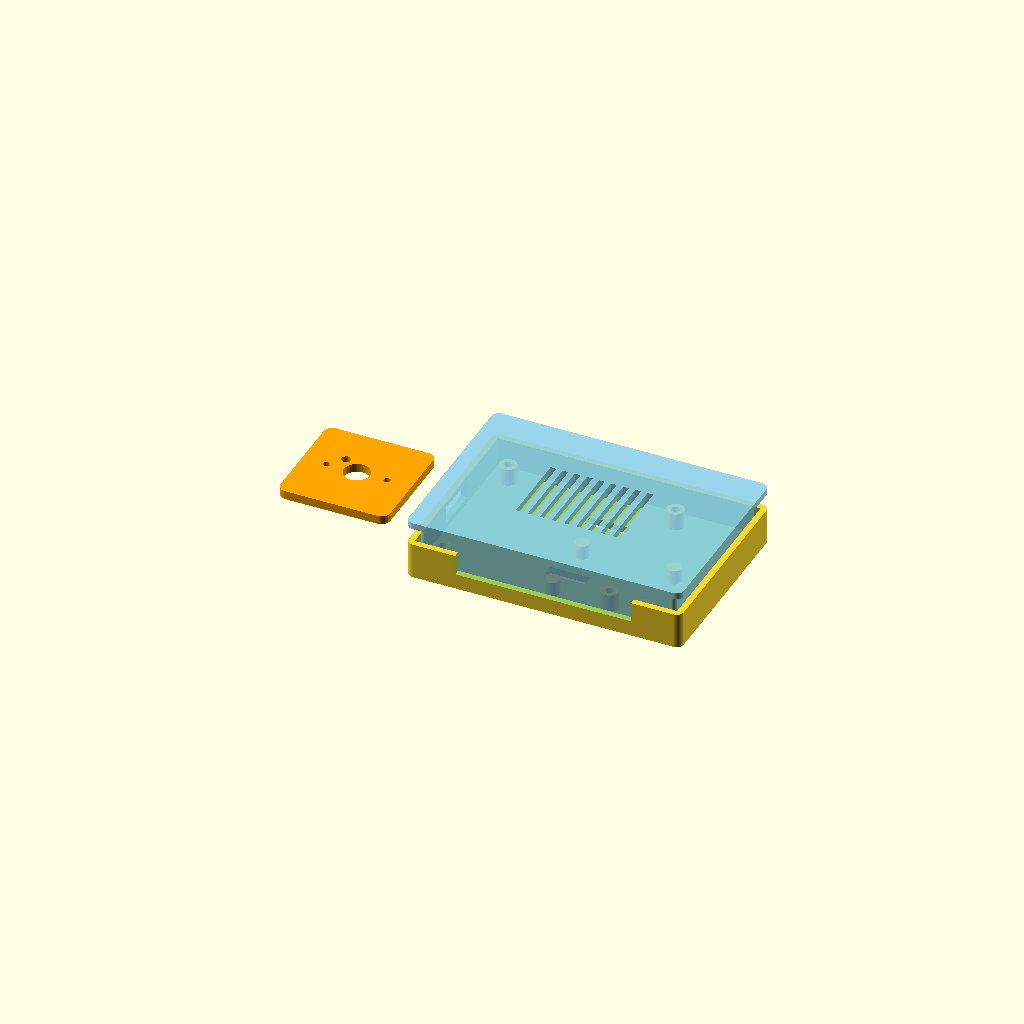
Cell 1: rendered with the file's own defaults.
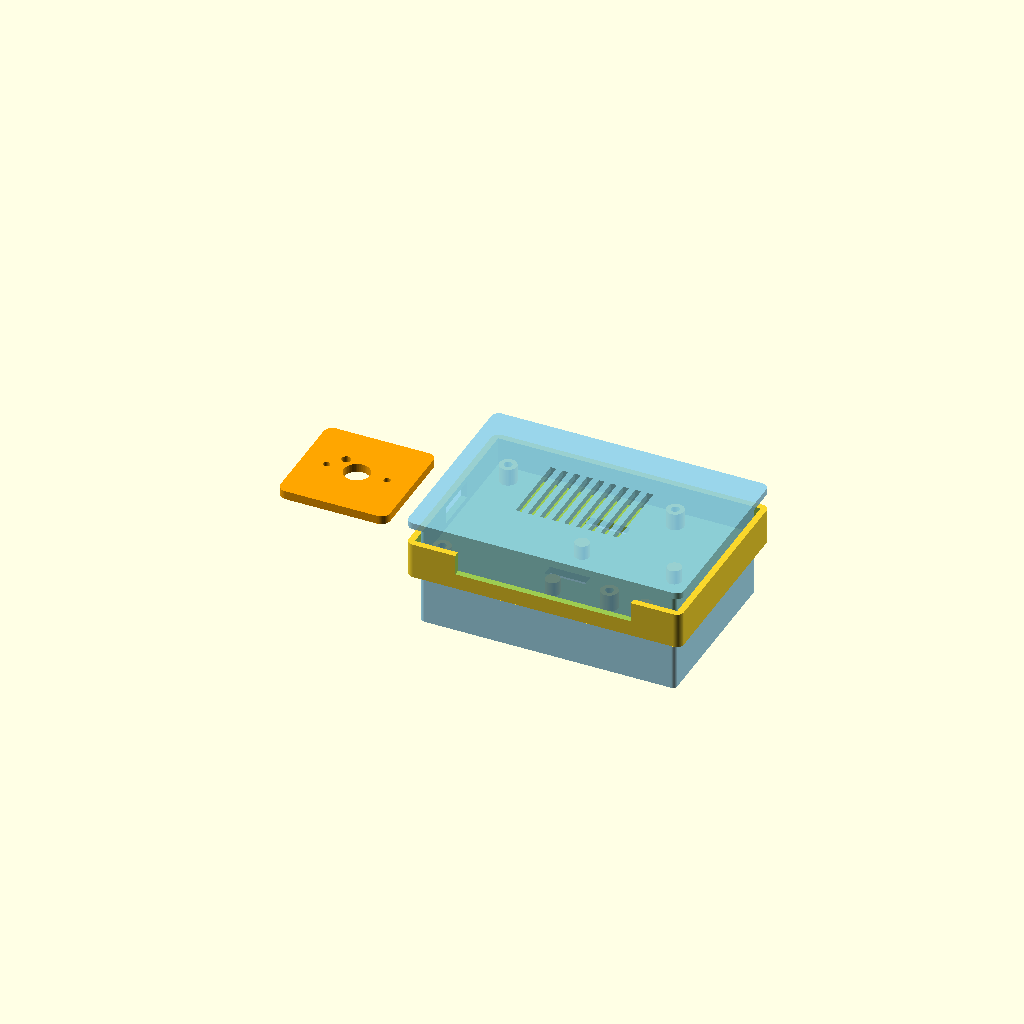
Cell 2 — component_h set to 34, the other parameters unchanged.
All cells are drawn from one camera (rotation 55°, 0°, 25°, orthographic, colour scheme Cornfield), so only the parameter changes between them.
The OpenSCAD source (hardware/cad/case.scad):
// ============================================================
//  Rear-Tracker Case v1 — Raspberry Pi 5 + alert board + camera mount
// ============================================================
//  PART = "base"      -> main enclosure tray (Pi + alert-board standoffs)
//  PART = "lid"        -> vented lid w/ IO + CSI ribbon cutouts
//  PART = "camera"     -> small rear camera bracket (Camera Module 3)
//  PART = "assembly"   -> all three shown together, for a quick look
//
//  Render one part at a time for printing, e.g.:
//     openscad -D 'PART="base"'   -o base.stl   case.scad
//     openscad -D 'PART="lid"'    -o lid.stl    case.scad
//     openscad -D 'PART="camera"' -o camera.stl case.scad
//
//  Notes:
//  - Pi board footprint (85x56mm) and mounting-hole pattern (58x49mm,
//    3.5mm inset) are the standard Pi spec, unchanged since Model B+,
//    so these should be accurate.
//  - Port cutouts are modeled as one generous slot per edge rather
//    than tight per-connector holes, on purpose — verify against the
//    official Pi 5 mechanical drawing (raspberrypi.com) before printing
//    if you want a tighter-fitting result.
//  - Lid is a friction-fit skirt. Fine for a bench test; for something
//    that lives in a car, add a dab of hot glue or two M2 screws once
//    you're happy with the fit — vibration will work a pure friction
//    fit loose over time.
// ============================================================

PART = "assembly";   // "base" | "lid" | "camera" | "assembly"

// ---- Pi 5 board ----
pi_len = 85; pi_wid = 56;
hole_inset = 3.5; hole_span_x = 58; hole_span_y = 49; hole_d = 2.8;
component_h = 17;                 // top-side keepout: HDMI/USB stack + margin

// ---- shell ----
wall = 2.2; floor_h = 2.4; standoff_h = 6;
lid_wall_h = component_h + 3;     // lid skirt depth
fillet_r = 2.5;

// ---- alert board (buzzer / LED / arm-button perfboard) ----
alert_w = 40; alert_d = 30; alert_standoff_h = 5;

// ---- cutouts ----
port_slot_w = pi_len - 24; port_slot_h = 14;
csi_slot_w = 16; csi_slot_h = 6;
vent_n = 9; vent_w = 2; vent_gap = 4.2; vent_len = 26;

// ---- zip-tie mount channels (through the base floor) ----
tie_slot_w = 4; tie_slot_len = 14; tie_spacing = 30;

$fn = 48;

module rounded_box(x, y, z, r) {
    hull()
        for (dx = [r, x - r])
            for (dy = [r, y - r])
                translate([dx, dy, 0]) cylinder(h = z, r = r);
}

outer_x = pi_len + 2*wall + 6;
outer_y = pi_wid + 2*wall + 6;
outer_z = floor_h + standoff_h + 4;

module base() {
    difference() {
        union() {
            difference() {
                rounded_box(outer_x, outer_y, outer_z, fillet_r);
                // hollow interior, open top
                translate([wall, wall, floor_h])
                    cube([outer_x - 2*wall, outer_y - 2*wall, outer_z]);
                // IO port slot (long edge)
                translate([(outer_x - port_slot_w)/2, -1, floor_h + 3])
                    cube([port_slot_w, wall + 2, port_slot_h]);
                // CSI ribbon slot (short edge, toward the camera side)
                translate([-1, outer_y/2 - csi_slot_w/2, floor_h + 2])
                    cube([wall + 2, csi_slot_w, csi_slot_h]);
                // zip-tie channels through the floor
                for (yoff = [-tie_spacing/2, tie_spacing/2])
                    translate([outer_x/2 - tie_slot_len/2, outer_y/2 + yoff - tie_slot_w/2, -1])
                        cube([tie_slot_len, tie_slot_w, floor_h + 2]);
            }
            // Pi mounting standoffs (added back in solid, after hollowing)
            for (dx = [hole_inset, hole_inset + hole_span_x])
                for (dy = [hole_inset, hole_inset + hole_span_y])
                    translate([dx + 3 + wall, dy + 3 + wall, floor_h])
                        cylinder(h = standoff_h, d = 6);
            // alert-board standoffs, tucked in the corner beside the Pi
            for (dx = [0, alert_w - 8])
                for (dy = [0, alert_d - 8])
                    translate([outer_x - alert_w - wall - 6 + dx, wall + 6 + dy, floor_h])
                        cylinder(h = alert_standoff_h, d = 5);
        }
        // Pi screw holes, punched through the standoffs last
        for (dx = [hole_inset, hole_inset + hole_span_x])
            for (dy = [hole_inset, hole_inset + hole_span_y])
                translate([dx + 3 + wall, dy + 3 + wall, -1])
                    cylinder(h = standoff_h + 6, d = hole_d);
    }
}

module lid() {
    difference() {
        rounded_box(outer_x, outer_y, wall, fillet_r);
        // vent slots, roughly above the SoC
        for (i = [0 : vent_n - 1])
            translate([outer_x/2 - (vent_n*vent_gap)/2 + i*vent_gap, outer_y/2 - vent_len/2, -1])
                cube([vent_w, vent_len, wall + 2]);
    }
    // skirt that presses down inside the base tray
    translate([wall + 1.2, wall + 1.2, -lid_wall_h])
        difference() {
            rounded_box(outer_x - 2*wall - 2.4, outer_y - 2*wall - 2.4, lid_wall_h, fillet_r - 1);
            translate([1.4, 1.4, -1])
                rounded_box(outer_x - 2*wall - 5.2, outer_y - 2*wall - 5.2, lid_wall_h + 2, max(fillet_r - 1.5, 0.5));
        }
}

module camera_mount() {
    // Camera Module 3 board is roughly 25x24mm w/ two mounting holes —
    // double check against your specific camera board before drilling tight.
    cam_hole_span = 21; lens_d = 9; plate_t = 3;
    pw = 26 + 12; ph = 26 + 12;
    difference() {
        rounded_box(pw, ph, plate_t, 3);
        translate([pw/2, ph/2, -1]) cylinder(h = plate_t + 2, d = lens_d);
        for (dx = [-cam_hole_span/2, cam_hole_span/2])
            translate([pw/2 + dx, ph/2, -1]) cylinder(h = plate_t + 2, d = 2.4);
        // strap/zip-tie holes for mounting to a window bracket
        for (yoff = [-8, 8])
            translate([pw/2 - 6, ph - 6 + yoff, -1])
                cylinder(h = plate_t + 2, d = 3.2);
    }
}

module assembly_preview() {
    base();
    translate([0, 0, outer_z + 6]) color("SkyBlue", 0.85) lid();
    translate([-(outer_x*0.55), outer_y*0.25, 4]) color("Orange") camera_mount();
}

if (PART == "base") base();
else if (PART == "lid") lid();
else if (PART == "camera") camera_mount();
else assembly_preview();
Customizer parameters (derived from the source; name, type, default, range or options):
PART: string, default "assembly"
component_h: number, default 17
fillet_r: number, default 2.5
